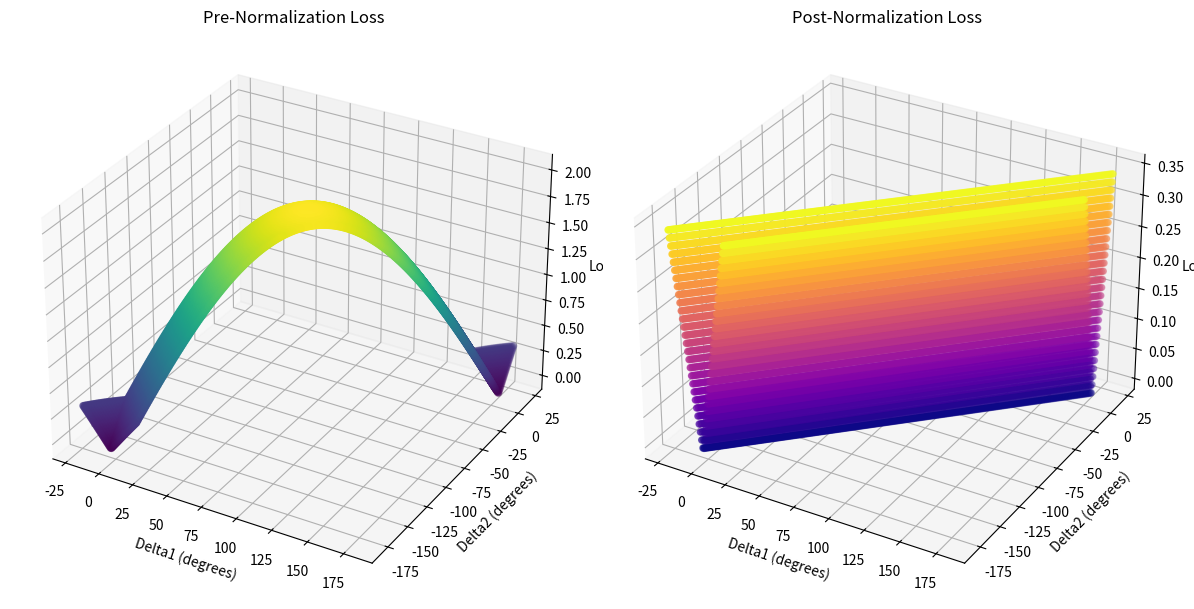

This figure's Python source:
import numpy as np
import matplotlib.pyplot as plt

# Define delta1 range from -180 to 180
delta1_range = np.linspace(-180, 180, 500)
# Initialize lists for losses and valid delta1, delta2 values
delta1_vals, delta2_vals = [], []
pre_norm_loss, post_norm_loss = [], []

# Iterate over delta1 and delta2 values, compute loss if constraint is met
for d1 in delta1_range:
    for d2 in np.linspace(-180, 180, 500):
        if -200 <= d2 - d1 <= -160:  # Constraint: delta2 = delta1 - (180 +/- 20)
            delta1_vals.append(d1)
            delta2_vals.append(d2)
            pre_norm_loss.append(np.abs(np.sin(np.radians(np.abs(d1))) + np.sin(np.radians(np.abs(d2)))))
            post_norm_loss.append(np.abs(np.sin(np.radians(np.abs(d2 - d1)))))

# Create the 3D plot for the point cloud
fig = plt.figure(figsize=(12, 6))

# Pre-Normalization Loss
ax1 = fig.add_subplot(121, projection='3d')
ax1.scatter(delta1_vals, delta2_vals, pre_norm_loss, c=pre_norm_loss, cmap='viridis')
ax1.set_title('Pre-Normalization Loss')
ax1.set_xlabel('Delta1 (degrees)')
ax1.set_ylabel('Delta2 (degrees)')
ax1.set_zlabel('Loss')

# Post-Normalization Loss
ax2 = fig.add_subplot(122, projection='3d')
ax2.scatter(delta1_vals, delta2_vals, post_norm_loss, c=post_norm_loss, cmap='plasma')
ax2.set_title('Post-Normalization Loss')
ax2.set_xlabel('Delta1 (degrees)')
ax2.set_ylabel('Delta2 (degrees)')
ax2.set_zlabel('Loss')

plt.tight_layout()
plt.show()
